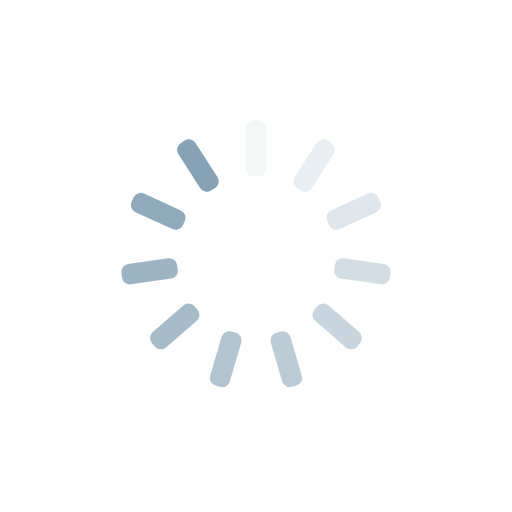
t = 0.00 s
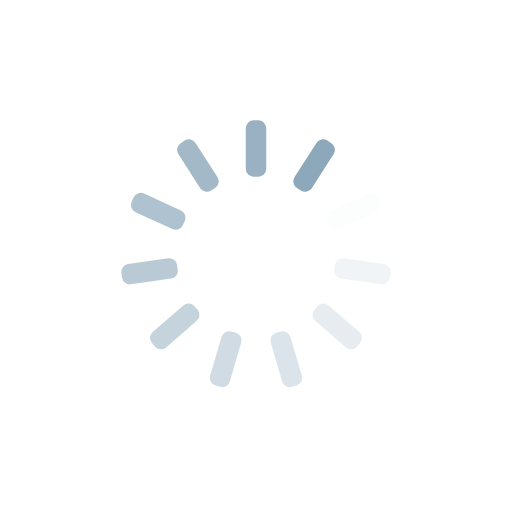
t = 0.25 s
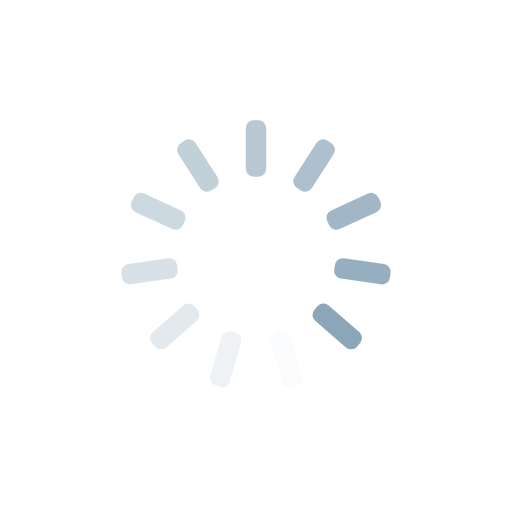
t = 0.50 s
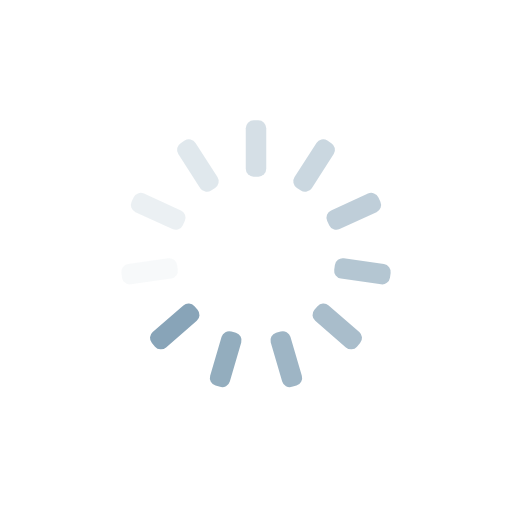
t = 0.75 s

The animated SVG that drew these frames (rendered in a browser with its animation timeline set to each time). Animation: 11 SMIL elements (animate=11); one cycle of 1.00 s, repeats indefinitely.

<?xml version="1.0" encoding="utf-8"?>
<svg xmlns="http://www.w3.org/2000/svg" xmlns:xlink="http://www.w3.org/1999/xlink" style="margin: auto; background: rgba(241, 242, 243, 0); display: block; shape-rendering: auto;" width="200px" height="200px" viewBox="0 0 100 100" preserveAspectRatio="xMidYMid">
<g transform="rotate(0 50 50)">
  <rect x="48" y="23.5" rx="1.54" ry="1.54" width="4" height="11" fill="#85a2b6">
    <animate attributeName="opacity" values="1;0" keyTimes="0;1" dur="1s" begin="-0.9090909090909091s" repeatCount="indefinite"></animate>
  </rect>
</g><g transform="rotate(32.72727272727273 50 50)">
  <rect x="48" y="23.5" rx="1.54" ry="1.54" width="4" height="11" fill="#85a2b6">
    <animate attributeName="opacity" values="1;0" keyTimes="0;1" dur="1s" begin="-0.8181818181818182s" repeatCount="indefinite"></animate>
  </rect>
</g><g transform="rotate(65.45454545454545 50 50)">
  <rect x="48" y="23.5" rx="1.54" ry="1.54" width="4" height="11" fill="#85a2b6">
    <animate attributeName="opacity" values="1;0" keyTimes="0;1" dur="1s" begin="-0.7272727272727273s" repeatCount="indefinite"></animate>
  </rect>
</g><g transform="rotate(98.18181818181819 50 50)">
  <rect x="48" y="23.5" rx="1.54" ry="1.54" width="4" height="11" fill="#85a2b6">
    <animate attributeName="opacity" values="1;0" keyTimes="0;1" dur="1s" begin="-0.6363636363636364s" repeatCount="indefinite"></animate>
  </rect>
</g><g transform="rotate(130.9090909090909 50 50)">
  <rect x="48" y="23.5" rx="1.54" ry="1.54" width="4" height="11" fill="#85a2b6">
    <animate attributeName="opacity" values="1;0" keyTimes="0;1" dur="1s" begin="-0.5454545454545454s" repeatCount="indefinite"></animate>
  </rect>
</g><g transform="rotate(163.63636363636363 50 50)">
  <rect x="48" y="23.5" rx="1.54" ry="1.54" width="4" height="11" fill="#85a2b6">
    <animate attributeName="opacity" values="1;0" keyTimes="0;1" dur="1s" begin="-0.45454545454545453s" repeatCount="indefinite"></animate>
  </rect>
</g><g transform="rotate(196.36363636363637 50 50)">
  <rect x="48" y="23.5" rx="1.54" ry="1.54" width="4" height="11" fill="#85a2b6">
    <animate attributeName="opacity" values="1;0" keyTimes="0;1" dur="1s" begin="-0.36363636363636365s" repeatCount="indefinite"></animate>
  </rect>
</g><g transform="rotate(229.0909090909091 50 50)">
  <rect x="48" y="23.5" rx="1.54" ry="1.54" width="4" height="11" fill="#85a2b6">
    <animate attributeName="opacity" values="1;0" keyTimes="0;1" dur="1s" begin="-0.2727272727272727s" repeatCount="indefinite"></animate>
  </rect>
</g><g transform="rotate(261.8181818181818 50 50)">
  <rect x="48" y="23.5" rx="1.54" ry="1.54" width="4" height="11" fill="#85a2b6">
    <animate attributeName="opacity" values="1;0" keyTimes="0;1" dur="1s" begin="-0.18181818181818182s" repeatCount="indefinite"></animate>
  </rect>
</g><g transform="rotate(294.54545454545456 50 50)">
  <rect x="48" y="23.5" rx="1.54" ry="1.54" width="4" height="11" fill="#85a2b6">
    <animate attributeName="opacity" values="1;0" keyTimes="0;1" dur="1s" begin="-0.09090909090909091s" repeatCount="indefinite"></animate>
  </rect>
</g><g transform="rotate(327.27272727272725 50 50)">
  <rect x="48" y="23.5" rx="1.54" ry="1.54" width="4" height="11" fill="#85a2b6">
    <animate attributeName="opacity" values="1;0" keyTimes="0;1" dur="1s" begin="0s" repeatCount="indefinite"></animate>
  </rect>
</g>
<!-- [ldio] generated by https://loading.io/ --></svg>